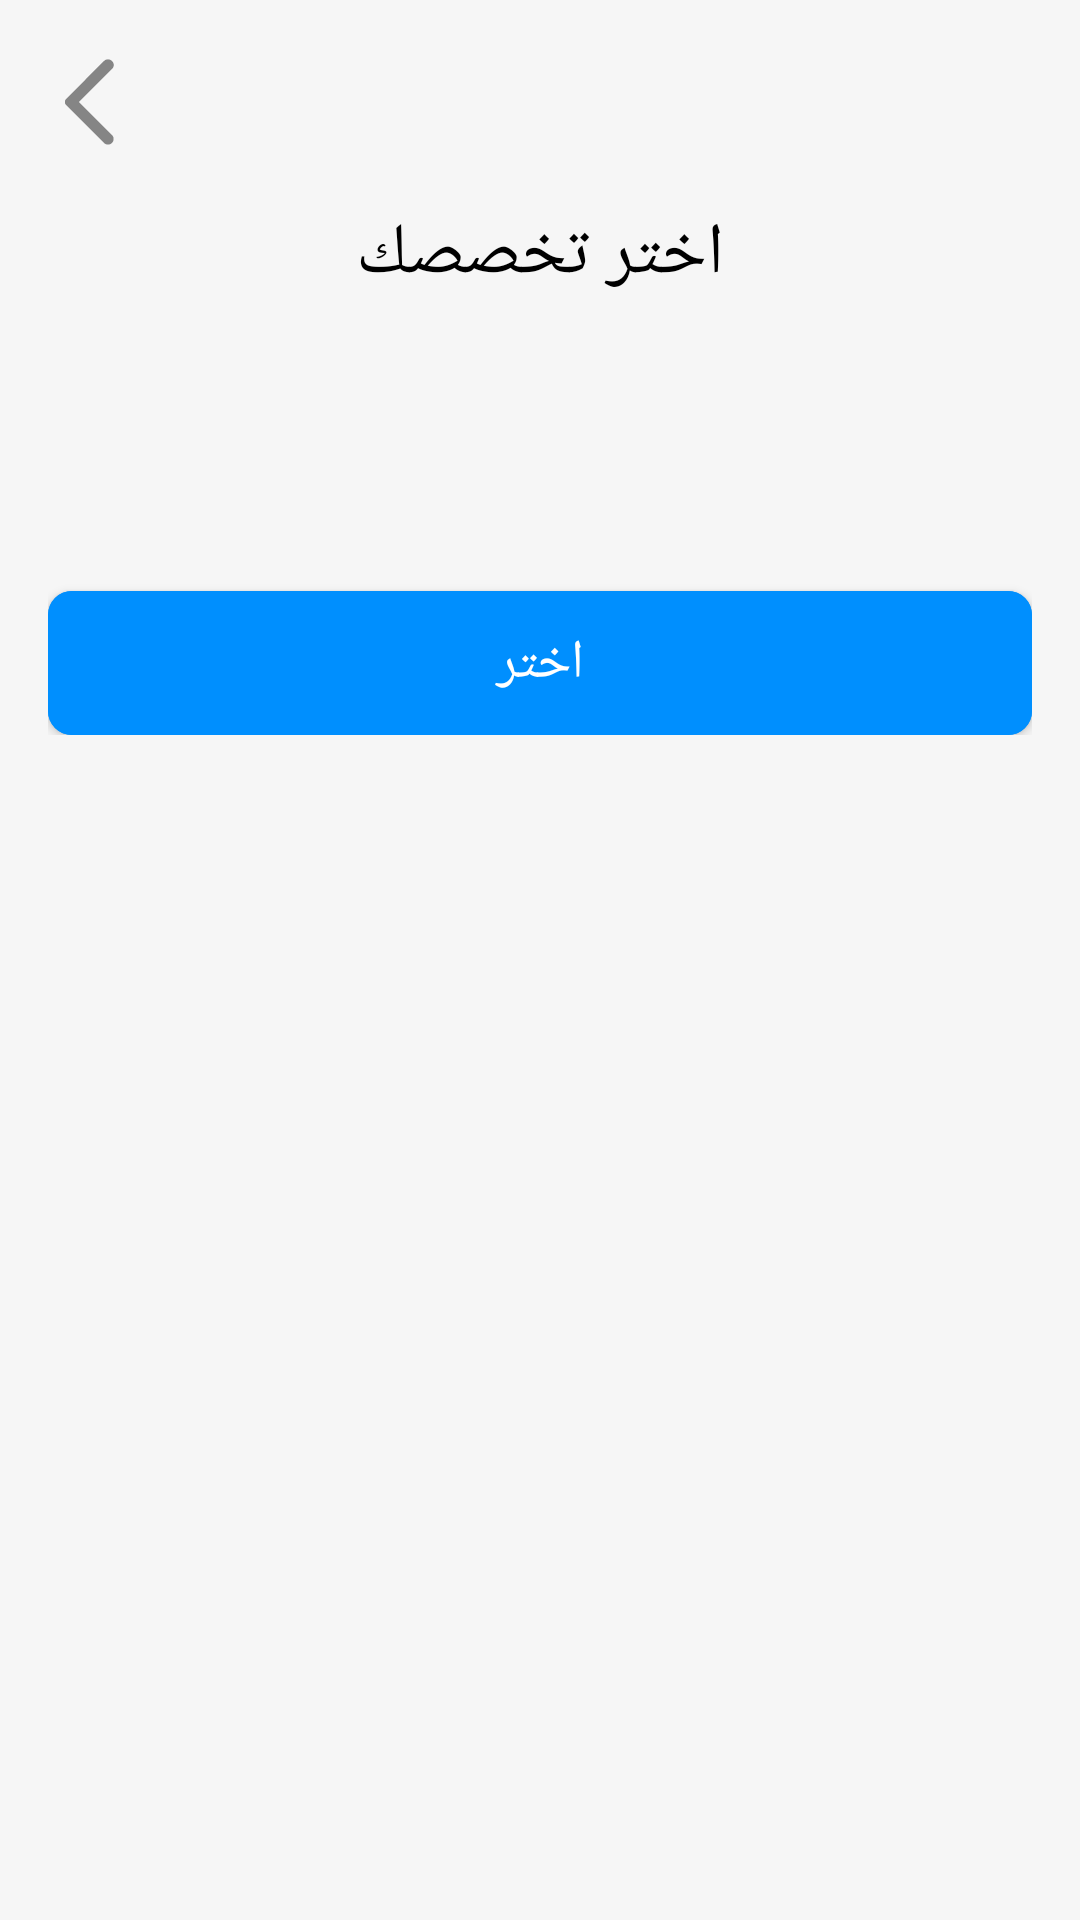

Here is an Android app screen rendered from its layout file. Give the layout XML and the strings, colors and styles it references.
<!-- AndroidManifest.xml: application theme Theme.Mukhtabir -->
<!-- res/layout/activity_role.xml -->
<?xml version="1.0" encoding="utf-8"?>
<RelativeLayout xmlns:android="http://schemas.android.com/apk/res/android"
    xmlns:app="http://schemas.android.com/apk/res-auto"
    xmlns:tools="http://schemas.android.com/tools"
    android:layout_width="match_parent"
    android:layout_height="match_parent"
    tools:context=".RoleActivity">

    <include layout="@layout/toolbar_layout_centre"/>

    <LinearLayout
        android:layout_width="match_parent"
        android:paddingLeft="16dp"
        android:paddingRight="16dp"
        android:layout_below="@+id/toolbar_layout"
        android:orientation="vertical"
        android:layout_height="wrap_content">

        <TextView
            android:layout_width="wrap_content"
            android:text="اختر تخصصك"
            android:fontFamily="@font/almarai_bold"
            android:textSize="24sp"
            android:textColor="@color/black"
            android:layout_gravity="center"
            android:layout_height="wrap_content"/>

        <androidx.recyclerview.widget.RecyclerView
            android:layout_width="match_parent"
            android:layout_marginTop="48dp"
            android:id="@+id/role_list"
            android:layout_height="wrap_content"/>

        <com.google.android.material.button.MaterialButton
            android:layout_width="match_parent"
            android:layout_marginTop="48dp"
            android:backgroundTint="@color/colorAccent"
            app:cornerRadius="8dp"
            android:insetTop="0dp"
            android:id="@+id/button_submit"
            android:textColor="@color/white"
            android:fontFamily="@font/almarai_bold"
            android:textSize="18sp"
            android:text="اختر"
            android:insetBottom="0dp"
            android:layout_height="wrap_content"/>

    </LinearLayout>



</RelativeLayout>
<!-- res/layout/toolbar_layout_centre.xml (included above) -->
<?xml version="1.0" encoding="utf-8"?>
<RelativeLayout xmlns:android="http://schemas.android.com/apk/res/android"
    android:layout_width="match_parent"
    android:id="@+id/toolbar_layout"
    android:padding="12dp"
    android:layout_height="wrap_content">

    <ImageView
        android:layout_width="36dp"
        android:layout_centerVertical="true"
        android:id="@+id/img_back"
        android:src="@drawable/ic_back"
        android:layout_height="36dp" />


    <TextView
        android:layout_width="wrap_content"
        android:id="@+id/tv_title"
        android:fontFamily="@font/almarai_bold"
        android:textColor="@color/black"
        android:textSize="18sp"
        android:padding="10dp"
        android:textStyle="bold"
        android:layout_centerVertical="true"
        android:layout_centerHorizontal="true"
        android:layout_height="wrap_content"/>


    <ImageView
        android:layout_width="36dp"
        android:layout_centerVertical="true"
        android:id="@+id/img_right"
        android:padding="4dp"
        android:layout_alignParentRight="true"
        android:layout_height="36dp" />


</RelativeLayout>
<!-- resources referenced by this layout -->
<resources>
  <color name="black">#FF000000</color>
  <color name="colorAccent">#008FFE</color>
  <color name="white">#FFFFFFFF</color>
  <!-- drawable ic_back (drawable) -->
  <vector xmlns:android="http://schemas.android.com/apk/res/android"
      android:width="20dp"
      android:height="20dp"
      android:viewportWidth="20"
      android:viewportHeight="20">
    <group>
      <clip-path
          android:pathData="M0,0h20v20h-20z"/>
      <path
          android:pathData="M12.604,17.583L5.584,10.583C5.5,10.5 5.441,10.41 5.407,10.313C5.372,10.215 5.354,10.111 5.354,10C5.354,9.889 5.372,9.785 5.407,9.688C5.441,9.59 5.5,9.5 5.584,9.417L12.604,2.396C12.799,2.201 13.042,2.104 13.334,2.104C13.625,2.104 13.875,2.208 14.084,2.417C14.292,2.625 14.396,2.868 14.396,3.146C14.396,3.424 14.292,3.667 14.084,3.875L7.959,10L14.084,16.125C14.278,16.319 14.375,16.559 14.375,16.844C14.375,17.129 14.271,17.375 14.063,17.583C13.854,17.792 13.611,17.896 13.334,17.896C13.056,17.896 12.813,17.792 12.604,17.583Z"
          android:fillColor="#858585"/>
    </group>
  </vector>
  <style name="Theme.Mukhtabir" parent="Base.Theme.Mukhtabir" />
  <style name="Base.Theme.Mukhtabir" parent="Theme.MaterialComponents.Light.NoActionBar">
  
          <item name="android:windowBackground">@color/colorBackground</item>
          <item name="android:colorBackground">@color/colorBackground</item>
          <item name="colorPrimary">@color/colorAccent</item>
          <item name="colorPrimaryVariant">@color/colorAccent</item>
          <item name="colorOnPrimary">@color/colorAccent</item>
          <item name="colorSecondary">@color/colorAccent</item>
          <item name="android:statusBarColor">@color/colorBackground</item>
          <item name="android:windowLightStatusBar">true</item>
  
      </style>
  <color name="colorBackground">#f6f6f6</color>
</resources>
